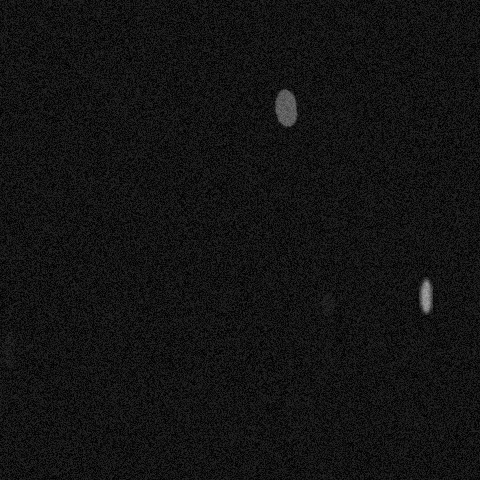

The data file committed next to this chart (first rows):
x, y, ra, rb, theta, brightness, blur
425, 295, 6, 22, 0.2094, 197, 2
8, 349, 21, 6, 1.431, 50, 2
327, 304, 7, 12, 0.3142, 51, 1
283, 106, 11, 19, 6.248, 150, 1
